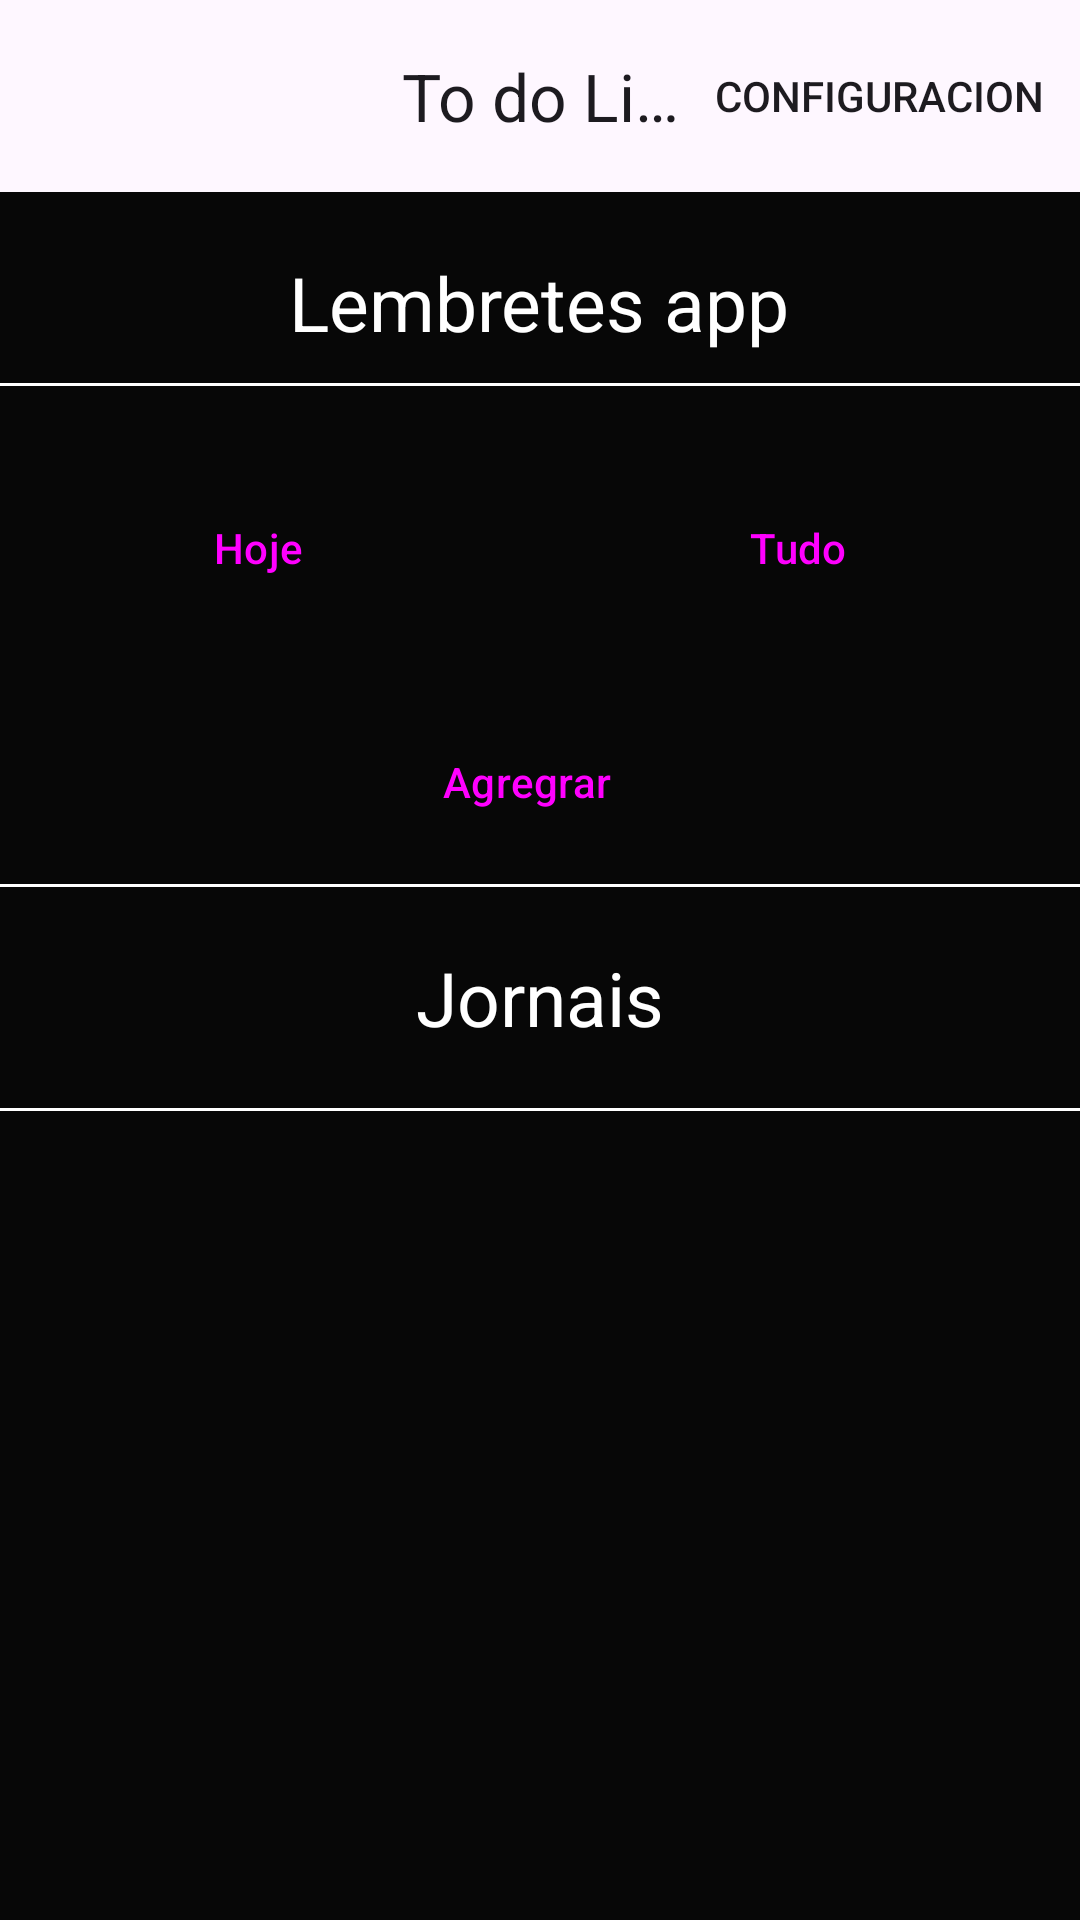

The Android layout XML behind this screen, and the referenced resources:
<!-- AndroidManifest.xml: activity theme Theme.FinalT2 -->
<!-- res/layout/activity_main.xml -->
<?xml version="1.0" encoding="utf-8"?>
<androidx.coordinatorlayout.widget.CoordinatorLayout xmlns:android="http://schemas.android.com/apk/res/android"
    xmlns:app="http://schemas.android.com/apk/res-auto"
    xmlns:tools="http://schemas.android.com/tools"
    android:layout_width="match_parent"
    android:layout_height="match_parent"
    android:fitsSystemWindows="true"
    tools:context=".MainActivity">

    <com.google.android.material.appbar.AppBarLayout
        android:layout_width="match_parent"
        android:layout_height="wrap_content">

        <com.google.android.material.appbar.MaterialToolbar
            android:id="@+id/topAppBar"
            android:layout_width="match_parent"
            android:layout_height="wrap_content"
            android:minHeight="?attr/actionBarSize"
            app:title="To do List"
            app:titleCentered="true"
            app:menu="@menu/menu_main"
            />

    </com.google.android.material.appbar.AppBarLayout>

    <include layout="@layout/content_main" />










</androidx.coordinatorlayout.widget.CoordinatorLayout>
<!-- res/layout/content_main.xml (included above) -->
<?xml version="1.0" encoding="utf-8"?>
<LinearLayout xmlns:android="http://schemas.android.com/apk/res/android"
    xmlns:app="http://schemas.android.com/apk/res-auto"
    android:layout_width="match_parent"
    android:layout_height="match_parent"
    xmlns:tools="http://schemas.android.com/tools"
    android:background="#070707"
    android:orientation="vertical"
    app:layout_behavior="@string/appbar_scrolling_view_behavior">


    <TextView
        android:id="@+id/textView"
        android:layout_width="wrap_content"
        android:layout_height="wrap_content"
        android:layout_gravity="center"
        android:layout_marginTop="20dp"
        android:text="Lembretes app"
        android:textAlignment="center"
        android:textColor="@color/white"
        android:textSize="25dp" />

    <com.google.android.material.divider.MaterialDivider
        android:layout_marginTop="10dp"
        android:layout_width="match_parent"
        android:layout_height="wrap_content"
        app:dividerColor="@color/white" />
    <LinearLayout
        android:layout_width="match_parent"
        android:layout_height="wrap_content"
        android:layout_marginTop="30dp"
        android:orientation="vertical">

        <LinearLayout
            android:layout_width="match_parent"
            android:layout_height="wrap_content"
            android:orientation="horizontal">

            <Button
                android:id="@+id/listHoyXML"
                style="@style/Widget.Material3.Button.ElevatedButton.Icon"
                app:icon="@drawable/baseline_view_day_24"
                android:layout_width="wrap_content"
                android:layout_height="wrap_content"
                android:layout_weight="1"
                android:text="Hoje" />

            <Button
                android:id="@+id/allListXML"
                style="@style/Widget.Material3.Button.ElevatedButton.Icon"
                app:icon="@drawable/baseline_list_24"
                android:layout_width="wrap_content"
                android:layout_height="wrap_content"
                android:layout_weight="1"
                android:text="Tudo" />
        </LinearLayout>

        <Button
            android:id="@+id/newXML"
            style="@style/Widget.Material3.Button.ElevatedButton.Icon"
            android:layout_width="wrap_content"
            android:layout_height="wrap_content"
            android:layout_gravity="center"
            android:layout_marginTop="30dp"
            android:backgroundTint="@color/white"
            android:text="Agregrar"
            app:icon="@drawable/baseline_add_circle_24" />


    </LinearLayout>
    <com.google.android.material.divider.MaterialDivider
        android:layout_marginTop="10dp"
        android:layout_width="match_parent"
        android:layout_height="wrap_content"
        app:dividerColor="@color/white" />


    <TextView
        android:id="@+id/textView2"
        android:layout_width="wrap_content"
        android:layout_height="wrap_content"
        android:layout_gravity="center"
        android:layout_marginTop="20dp"
        android:text="Jornais"
        android:textAlignment="center"
        android:textColor="@color/white"
        android:textSize="25dp" />

    <com.google.android.material.divider.MaterialDivider
        android:layout_marginTop="20dp"
        android:layout_width="match_parent"
        android:layout_height="wrap_content"
        app:dividerColor="@color/white" />



        <ListView
            android:id="@+id/jornaSPViewlXML"
            android:layout_width="match_parent"
            android:layout_height="wrap_content"
            android:layout_marginTop="15dp"
            android:background="@color/black"
            android:backgroundTint="@color/white" />


</LinearLayout>
<!-- resources referenced by this layout -->
<resources>
  <style name="Theme.FinalT2" parent="Base.Theme.FinalT2" />
  <style name="Base.Theme.FinalT2" parent="Theme.Material3.DayNight.NoActionBar">
          
          
      </style>
  <!-- not gathered from this repository: default colours our renderer supplied (Android Studio template values) -->
  <color name="black">#FF000000</color>
  <color name="white">#FFFFFFFF</color>
</resources>
